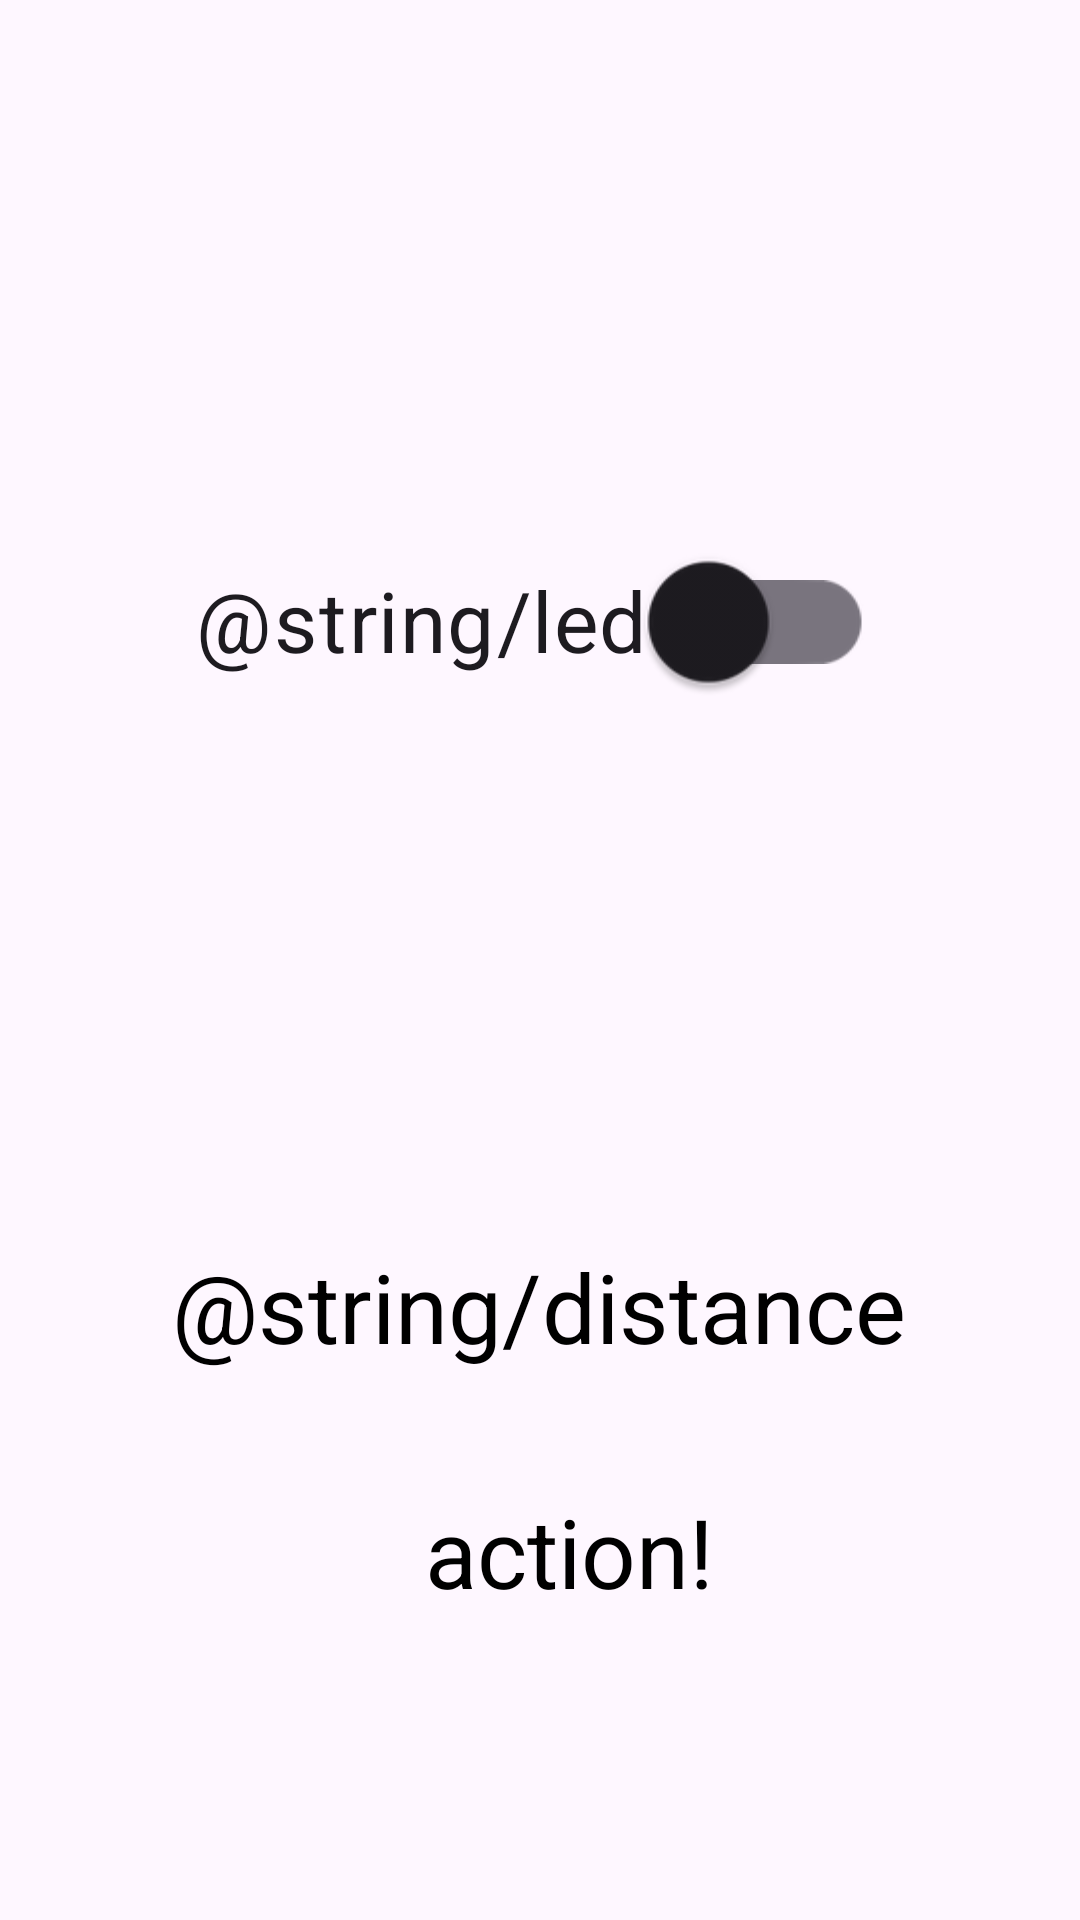

Write the Android layout XML for this screen, with the resource values it uses.
<!-- AndroidManifest.xml: application theme Theme.NewOfficeTemiApp -->
<!-- res/layout/firebase.xml -->
<?xml version="1.0" encoding="utf-8"?>
<androidx.constraintlayout.widget.ConstraintLayout xmlns:android="http://schemas.android.com/apk/res/android"
    xmlns:app="http://schemas.android.com/apk/res-auto"
    xmlns:tools="http://schemas.android.com/tools"
    android:layout_width="match_parent"
    android:layout_height="match_parent"
    tools:context=".MainActivity">

    <androidx.appcompat.widget.SwitchCompat
        android:id="@+id/switchLed"
        android:layout_width="wrap_content"
        android:layout_height="wrap_content"
        android:scaleX="2"
        android:scaleY="2"
        android:text="@string/led"
        app:layout_constraintBottom_toTopOf="@id/textDistance"
        app:layout_constraintEnd_toEndOf="parent"
        app:layout_constraintStart_toStartOf="parent"
        app:layout_constraintTop_toTopOf="parent" />

    <TextView
        android:id="@+id/textDistance"
        android:layout_width="wrap_content"
        android:layout_height="wrap_content"
        android:text="@string/distance"
        android:textColor="@color/black"
        android:textSize="32sp"
        app:layout_constraintBottom_toBottomOf="parent"
        app:layout_constraintEnd_toEndOf="parent"
        app:layout_constraintHorizontal_bias="0.498"
        app:layout_constraintStart_toStartOf="parent"
        app:layout_constraintTop_toBottomOf="@id/switchLed" />

    <TextView
        android:id="@+id/action1"
        android:layout_width="wrap_content"
        android:layout_height="wrap_content"
        android:text="action!"
        android:textColor="@color/black"
        android:textSize="32sp"
        app:layout_constraintBottom_toBottomOf="parent"
        app:layout_constraintEnd_toEndOf="parent"
        app:layout_constraintHorizontal_bias="0.537"
        app:layout_constraintStart_toStartOf="parent"
        app:layout_constraintTop_toBottomOf="@id/switchLed"
        app:layout_constraintVertical_bias="0.723" />
</androidx.constraintlayout.widget.ConstraintLayout>
<!-- resources referenced by this layout -->
<resources>
  <style name="Theme.NewOfficeTemiApp" parent="Base.Theme.NewOfficeTemiApp" />
  <style name="Base.Theme.NewOfficeTemiApp" parent="Theme.Material3.DayNight.NoActionBar">
          
          
      </style>
  <!-- not gathered from this repository: default colours our renderer supplied (Android Studio template values) -->
  <color name="black">#FF000000</color>
</resources>
